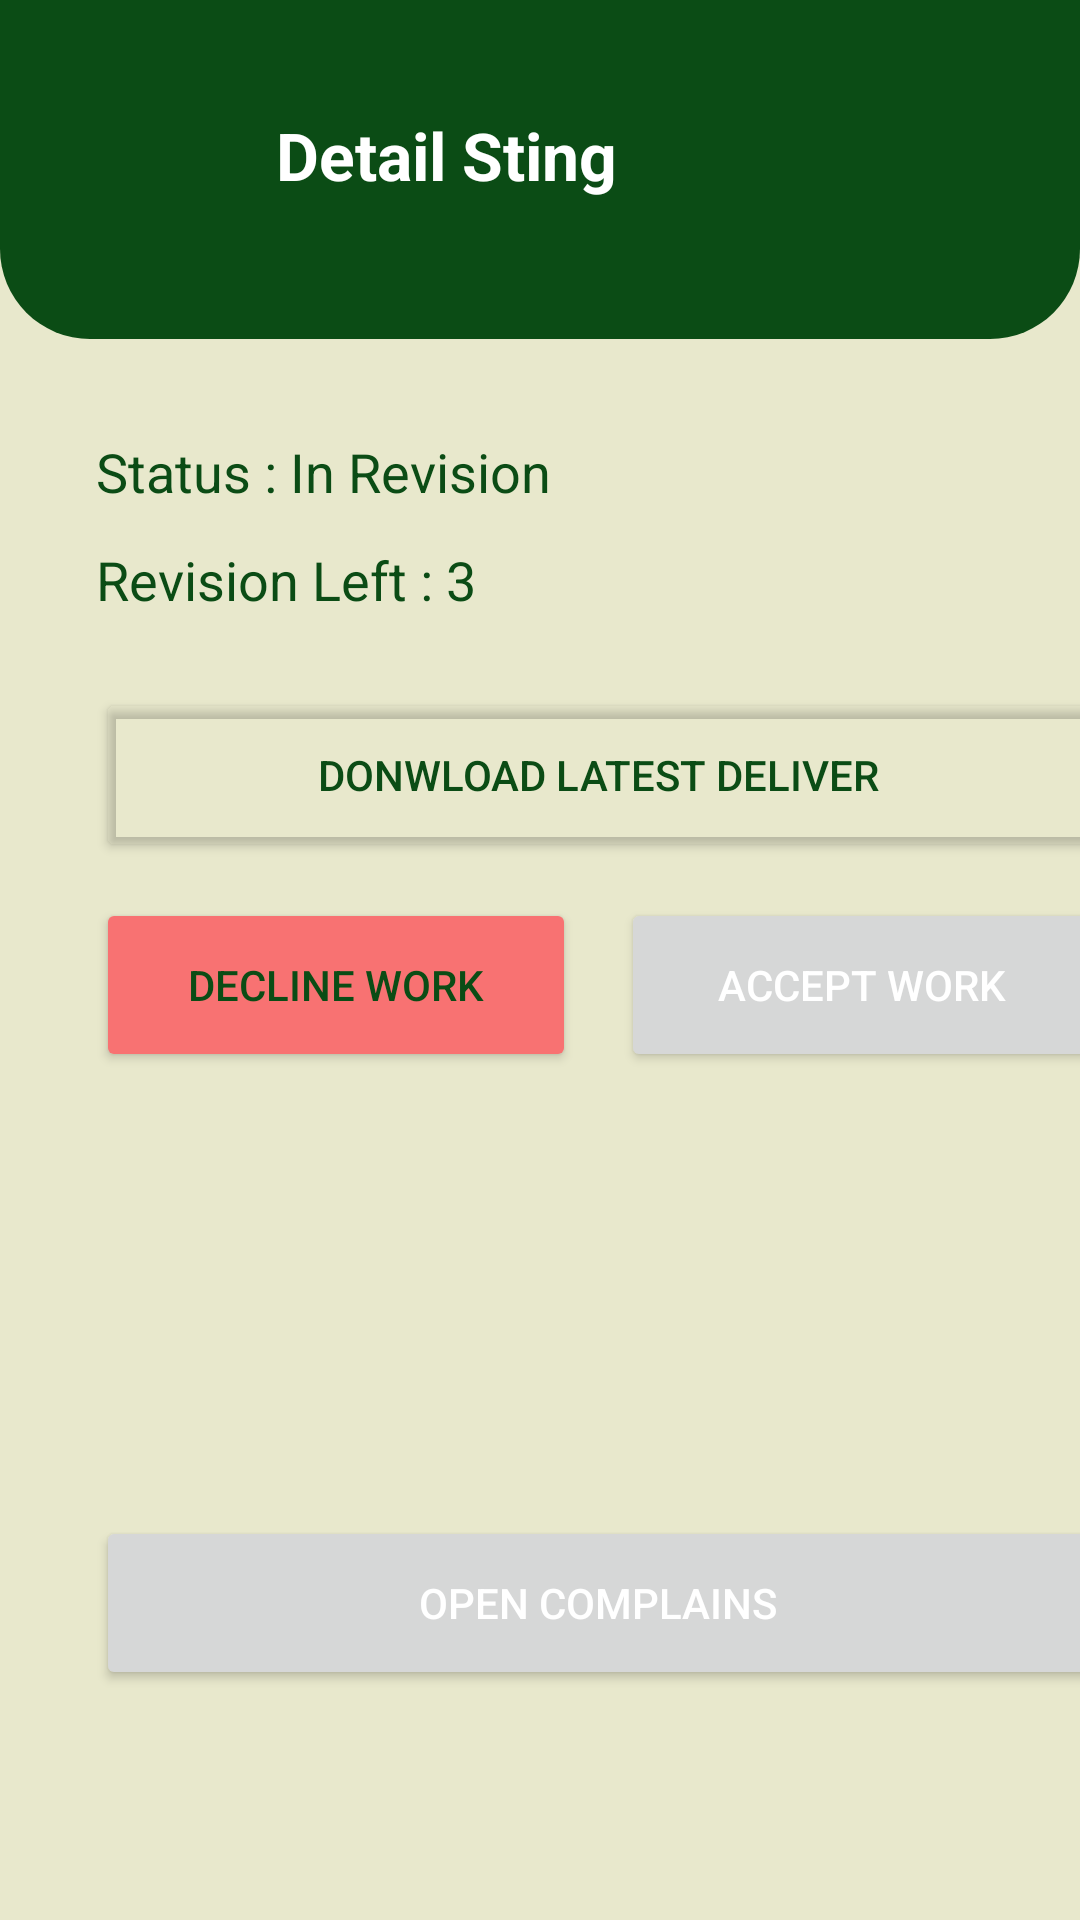

The Android layout XML behind this screen, and the referenced resources:
<!-- AndroidManifest.xml: application theme Theme.BeeHive -->
<!-- res/layout/fragment_detail_ordered_sting_in_progress.xml -->
<?xml version="1.0" encoding="utf-8"?>
<FrameLayout xmlns:android="http://schemas.android.com/apk/res/android"
    xmlns:app="http://schemas.android.com/apk/res-auto"
    xmlns:tools="http://schemas.android.com/tools"
    android:layout_width="match_parent"
    android:layout_height="match_parent"
    android:background="@color/bg"
    tools:context=".transaction_sting.DetailOrderedStingInProgressFragment">


    <androidx.constraintlayout.widget.ConstraintLayout
        android:layout_width="match_parent"
        android:layout_height="match_parent">

        <Button
            android:id="@+id/btnComplains"
            android:layout_width="335dp"
            android:layout_height="58dp"
            android:layout_marginStart="32dp"
            android:layout_marginTop="148dp"
            android:text="Open Complains"
            android:textColor="@color/white"
            app:layout_constraintStart_toStartOf="parent"
            app:layout_constraintTop_toBottomOf="@+id/btnAccept" />

        <TextView
            android:id="@+id/lblRevisionLeft"
            android:layout_width="wrap_content"
            android:layout_height="wrap_content"
            android:layout_marginStart="32dp"
            android:layout_marginTop="68dp"
            android:text="Revision Left : 3"
            android:textColor="@color/primary"
            android:textSize="18sp"
            app:layout_constraintStart_toStartOf="parent"
            app:layout_constraintTop_toBottomOf="@+id/constraintLayout6" />

        <androidx.constraintlayout.widget.ConstraintLayout
            android:id="@+id/constraintLayout6"
            android:layout_width="match_parent"
            android:layout_height="113dp"
            android:background="@drawable/background_curved_1"
            app:layout_constraintStart_toStartOf="parent"
            app:layout_constraintTop_toTopOf="parent">

            <TextView
                android:id="@+id/lblNamaSting"
                android:layout_width="wrap_content"
                android:layout_height="wrap_content"
                android:layout_marginStart="92dp"
                android:layout_marginTop="37dp"
                android:text="Detail Sting"
                android:textColor="#FFFFFF"
                android:textSize="22sp"
                android:textStyle="bold"
                app:layout_constraintStart_toStartOf="parent"
                app:layout_constraintTop_toTopOf="parent" />

            <ImageButton
                android:id="@+id/btnBack"
                android:layout_width="42dp"
                android:layout_height="40dp"
                android:layout_marginStart="36dp"
                android:layout_marginTop="32dp"
                android:clickable="true"
                android:src="@drawable/back"
                app:backgroundTint="@android:color/transparent"
                app:layout_constraintStart_toStartOf="parent"
                app:layout_constraintTop_toTopOf="parent" />
        </androidx.constraintlayout.widget.ConstraintLayout>

        <TextView
            android:id="@+id/lblStatus"
            android:layout_width="wrap_content"
            android:layout_height="wrap_content"
            android:layout_marginStart="32dp"
            android:layout_marginTop="32dp"
            android:text="Status : In Revision"
            android:textColor="@color/primary"
            android:textSize="18sp"
            app:layout_constraintStart_toStartOf="parent"
            app:layout_constraintTop_toBottomOf="@+id/constraintLayout6" />

        <Button
            android:id="@+id/btnDownload"
            android:layout_width="335dp"
            android:layout_height="58dp"
            android:layout_marginStart="32dp"
            android:layout_marginTop="24dp"
            android:backgroundTint="@android:color/transparent"
            android:text="Donwload Latest Deliver"
            app:layout_constraintStart_toStartOf="parent"
            app:layout_constraintTop_toBottomOf="@+id/lblRevisionLeft"
            app:strokeColor="@color/primary"
            android:textColor="@color/primary"
            app:strokeWidth="1dp" />

        <Button
            android:id="@+id/btnDecline"
            android:layout_width="160dp"
            android:layout_height="58dp"
            android:layout_marginStart="32dp"
            android:layout_marginTop="12dp"
            android:backgroundTint="@color/error"
            android:text="Decline Work"
            android:textColor="@color/primary"
            app:layout_constraintStart_toStartOf="parent"
            app:layout_constraintTop_toBottomOf="@+id/btnDownload" />

        <Button
            android:id="@+id/btnAccept"
            android:layout_width="160dp"
            android:layout_height="58dp"
            android:layout_marginStart="15dp"
            android:layout_marginTop="12dp"
            android:text="Accept Work"
            android:textColor="@color/white"
            app:layout_constraintStart_toEndOf="@+id/btnDecline"
            app:layout_constraintTop_toBottomOf="@+id/btnDownload" />

    </androidx.constraintlayout.widget.ConstraintLayout>
</FrameLayout>
<!-- resources referenced by this layout -->
<resources>
  <color name="bg">#E8E8CC</color>
  <color name="error">#F87272</color>
  <color name="primary">#0B4C15</color>
  <color name="white">#FFFFFFFF</color>
  <!-- drawable background_curved_1 (drawable) -->
  <?xml version="1.0" encoding="utf-8"?>
  <shape xmlns:android="http://schemas.android.com/apk/res/android"
      android:shape="rectangle"
      android:padding="10dp">
  
      <solid android:color="@color/primary" />
      <corners
          android:bottomRightRadius="30dp"
          android:bottomLeftRadius="30dp"
          android:topLeftRadius="0dp"
          android:topRightRadius="0dp" />
  </shape>
  <style name="Theme.BeeHive" parent="Theme.MaterialComponents.DayNight.DarkActionBar">
          
          <item name="colorPrimary">@color/primary</item>
          <item name="colorPrimaryVariant">@color/purple_700</item>
          <item name="colorOnPrimary">@color/primary</item>
          
          <item name="colorSecondary">@color/secondary</item>
          <item name="colorSecondaryVariant">@color/teal_700</item>
          <item name="colorOnSecondary">@color/secondary</item>
          <item name="android:textColorPrimary">@color/black</item>
          
          <item name="android:statusBarColor" tools:targetApi="l">?attr/colorPrimaryVariant</item>
          
      </style>
  <color name="purple_700">#FF3700B3</color>
  <color name="secondary">#F0BB62</color>
  <color name="teal_700">#FF018786</color>
  <color name="black">#FF000000</color>
</resources>
